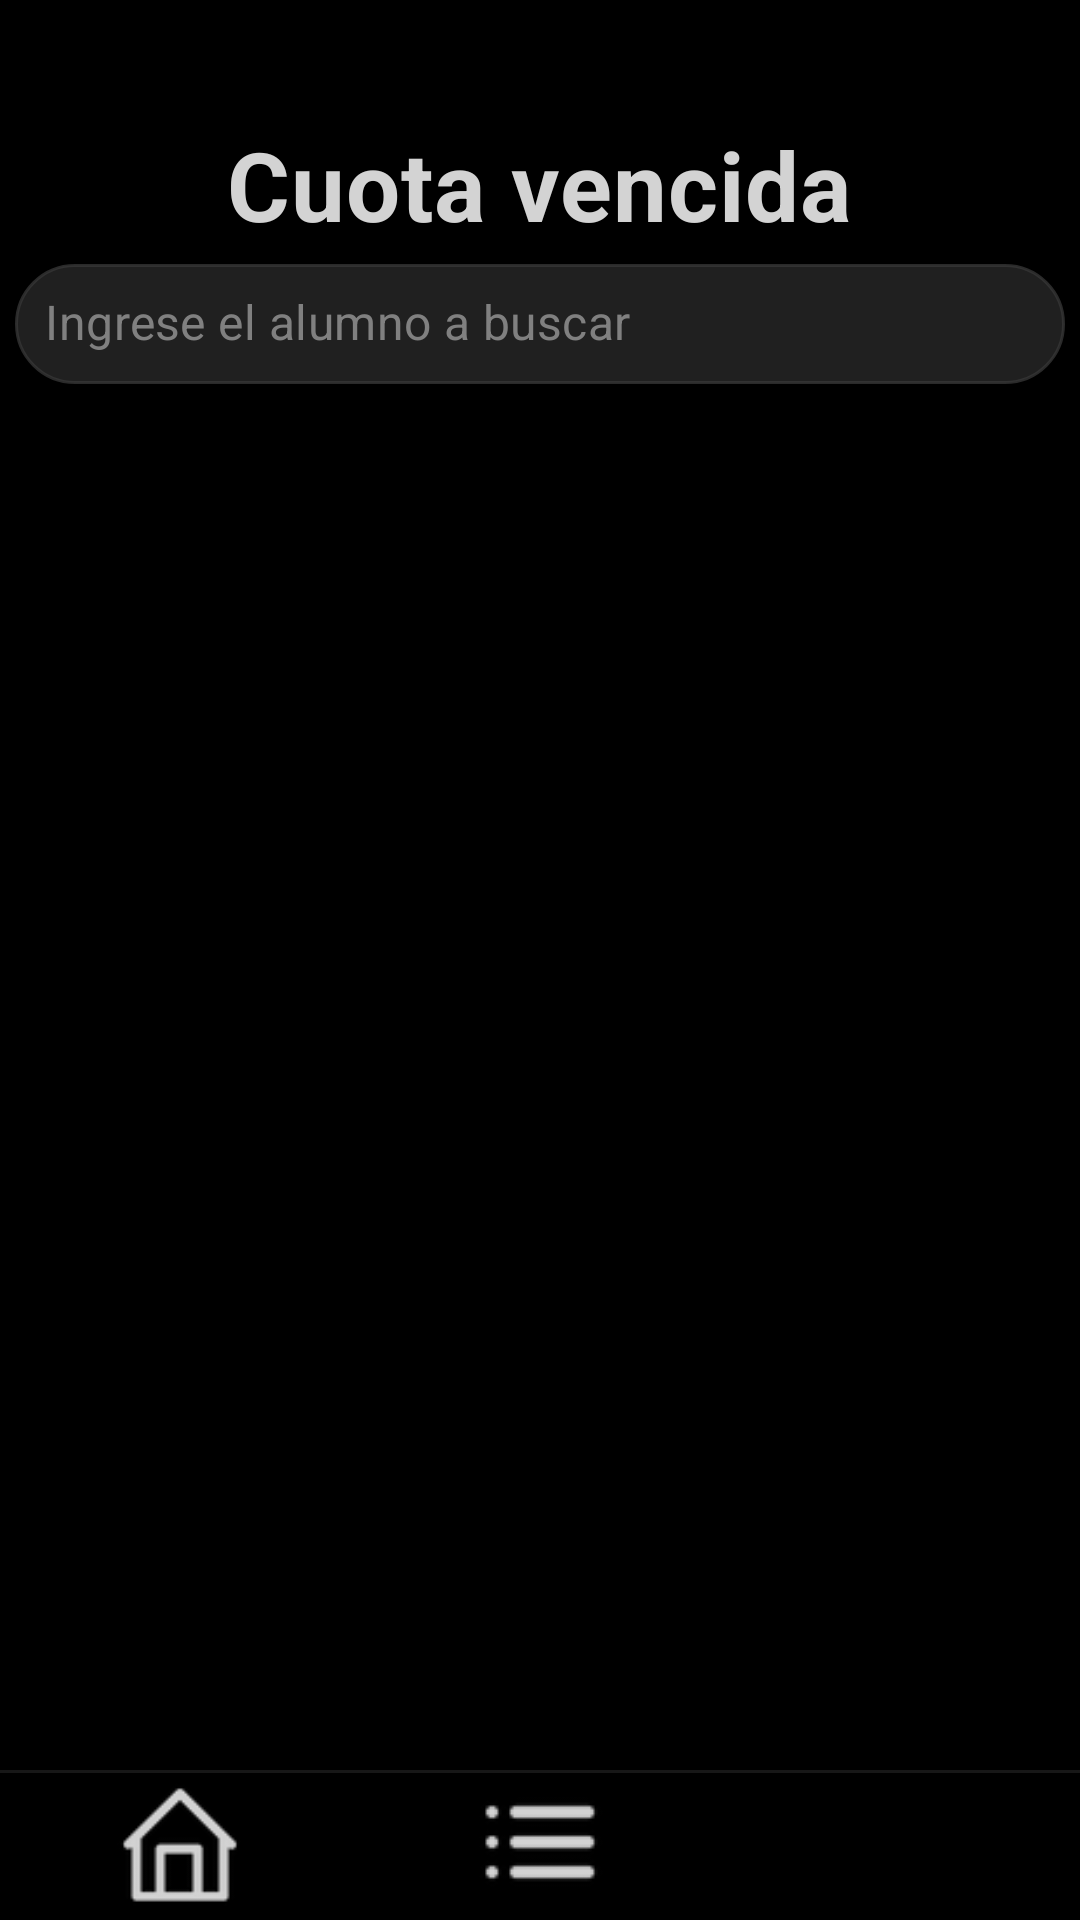

Write the Android layout XML for this screen, with the resource values it uses.
<!-- AndroidManifest.xml: application theme Base.Theme.GimnasioFlex -->
<!-- res/layout/activity_listado_deudores.xml -->
<?xml version="1.0" encoding="utf-8"?>
<RelativeLayout xmlns:android="http://schemas.android.com/apk/res/android"
    xmlns:app="http://schemas.android.com/apk/res-auto"
    xmlns:tools="http://schemas.android.com/tools"
    android:layout_width="match_parent"
    android:layout_height="match_parent"
    tools:context=".activities.MenuDeudoresActivity">

    <RelativeLayout
        android:layout_width="match_parent"
        android:layout_height="match_parent"
        android:background="@color/casi_negro"
        tools:context=".activities.MenuDeudoresActivity">


        <LinearLayout
            android:layout_width="match_parent"
            android:layout_height="wrap_content"
            android:layout_marginTop="20dp"
            android:gravity="center"
            android:orientation="vertical">

            <TextView
                android:id="@+id/Alumnos_deudores_titulo"
                android:layout_width="wrap_content"
                android:layout_height="wrap_content"
                android:layout_marginTop="20dp"
                android:text="Cuota vencida"
                style="@style/TextViewTitulo" />

            <EditText
                android:id="@+id/Buscar_alumno"
                android:layout_width="350dp"
                android:layout_height="40sp"
                android:layout_margin="5dp"
                style="@style/SearchView"
                android:hint="Ingrese el alumno a buscar"
                />

            <androidx.recyclerview.widget.RecyclerView
                android:id="@+id/recyclerView2"
                android:layout_width="match_parent"
                android:layout_height="match_parent"
                android:padding="10dp"
                android:scrollbars="vertical"
                app:layoutManager="androidx.recyclerview.widget.LinearLayoutManager"
                tools:listitem="@layout/list_item" />
        </LinearLayout>
    </RelativeLayout>
    <include
        android:id="@+id/navigation_menu"
        layout="@layout/navigation_menu" />
</RelativeLayout>
<!-- res/layout/list_item.xml (included above) -->
<?xml version="1.0" encoding="utf-8"?>
<androidx.constraintlayout.widget.ConstraintLayout xmlns:android="http://schemas.android.com/apk/res/android"
    xmlns:app="http://schemas.android.com/apk/res-auto"
    xmlns:tools="http://schemas.android.com/tools"
    android:layout_width="match_parent"
    android:layout_height="wrap_content">


    <LinearLayout
        android:layout_width="match_parent"
        android:layout_height="match_parent"
        android:layout_marginBottom="10dp"
        android:orientation="vertical">

        <LinearLayout
            android:id="@+id/Item"
            android:layout_width="match_parent"
            android:layout_height="match_parent"
            android:gravity="left"
            android:orientation="vertical"
            android:background="@color/filtro_rojo"
            android:layout_marginBottom="5dp"
            android:padding="10dp">

            <TextView
                android:id="@+id/NombreCompleto"
                android:layout_width="match_parent"
                android:layout_height="wrap_content"
                android:ellipsize="end"
                style="@style/TextViewTextoMedioImportante"
                tools:text="@tools:sample/lorem" />

            <TextView
                android:id="@+id/DNI"
                android:layout_width="wrap_content"
                android:layout_height="20dp"
                android:ellipsize="end"
                style="@style/TextViewTextoNoImportante"
                tools:text="@tools:sample/lorem/random" />
        </LinearLayout>
    </LinearLayout>

</androidx.constraintlayout.widget.ConstraintLayout>
<!-- res/layout/navigation_menu.xml (included above) -->
<?xml version="1.0" encoding="utf-8"?>
<RelativeLayout xmlns:android="http://schemas.android.com/apk/res/android"
    xmlns:app="http://schemas.android.com/apk/res-auto"
    android:id="@+id/navigationMenu"
        android:layout_width="match_parent"
        android:layout_height="50dp"
        android:layout_gravity="bottom"
        android:background="@color/black"
        android:gravity="center_vertical"
        android:layout_alignParentBottom="true"
        android:orientation="horizontal">
    <LinearLayout
        android:layout_width="match_parent"
        android:layout_centerHorizontal="true"
        android:background="#171717"
        android:layout_height="1dp">
    </LinearLayout>
    <LinearLayout
        android:layout_width="match_parent"
        android:layout_height="50dp"
        android:orientation="horizontal">
        <ImageView
            android:id="@+id/menuPrincipal"
            android:layout_width="0dp"
            android:layout_height="wrap_content"
            android:src="@drawable/home2"
            android:scaleType="fitCenter"
            app:tint="@color/casi_blanco"
            android:layout_weight="1"
            android:onClick="menuPrincipal" />

        <ImageView
            android:id="@+id/listarAlumnos"
            android:layout_width="0dp"
            android:layout_height="wrap_content"
            android:src="@drawable/list"
            android:scaleType="fitCenter"
            app:tint="@color/casi_blanco"
            android:layout_weight="1"
            android:onClick="listarAlumnos" />

        <ImageView
            android:id="@+id/verDeudores"
            android:layout_width="0dp"
            android:layout_height="wrap_content"
            android:src="@drawable/dollar"
            android:scaleType="fitCenter"
            app:tint="@color/casi_blanco"
            android:layout_weight="1"
            android:onClick="listarDeudores" />
    </LinearLayout>

</RelativeLayout>
<!-- resources referenced by this layout -->
<resources>
  <color name="black">#FF000000</color>
  <color name="casi_blanco">#D3D3D3</color>
  <color name="casi_negro">#000000</color>
  <color name="filtro_rojo">#B32B0000</color>
  <!-- drawable home2: png bitmap (drawable, 1961 bytes) -->
  <!-- drawable list: png bitmap (drawable, 501 bytes) -->
  <style name="SearchView" parent="Widget.AppCompat.SearchView">
          <item name="android:textAppearance">@style/TextAppearance.MaterialComponents.Subtitle1</item>
          <item name="android:textColor">@color/casi_blanco</item> 
          <item name="android:background">@drawable/rounded_corners</item>
          <item name="android:backgroundTint">@color/filtro_gris</item>
          <item name="android:iconifiedByDefault">false</item>
          <item name="android:height">0dp</item>
          <item name="android:textColorHint">@color/gris</item>
          <item name="android:padding">10dp</item>
          <item name="android:textSize">16sp</item>
      </style>
  <style name="TextViewTextoMedioImportante" parent="Widget.AppCompat.TextView">
          <item name="android:textColor">@color/casi_blanco</item> 
          <item name="android:textSize">20sp</item>
          <item name="android:textAppearance">@style/TextAppearance.MaterialComponents.Subtitle1</item>
      </style>
  <style name="TextViewTextoNoImportante" parent="Widget.AppCompat.TextView">
          <item name="android:textColor">@color/casi_blanco</item> 
          <item name="android:textSize">16sp</item>
          <item name="android:textAppearance">@style/TextAppearance.MaterialComponents.Subtitle1</item>
      </style>
  <style name="TextViewTitulo" parent="Widget.AppCompat.TextView">
          <item name="android:textColor">@color/casi_blanco</item> 
          <item name="android:textStyle">bold</item>
          <item name="android:textSize">32sp</item>
          <item name="android:textAppearance">@style/TextAppearance.MaterialComponents.Subtitle1</item>
      </style>
  <style name="Base.Theme.GimnasioFlex" parent="Theme.Material3.DayNight.NoActionBar">
          <item name="android:colorPrimary">@color/colorPrimaryDark</item>
          <item name="colorAccent">@color/gris</item>
      </style>
  <!-- drawable rounded_corners (drawable) -->
  <?xml version="1.0" encoding="utf-8"?>
  <shape xmlns:android="http://schemas.android.com/apk/res/android"
      android:shape="rectangle">
      <corners android:radius="20dp" /> 
      <solid android:color="@color/gris_traslucido" /> 
      <stroke
          android:width="1dp"
      android:color="@color/casi_negro">
      </stroke>
  </shape>
  <color name="filtro_gris">#C3373737</color>
  <color name="gris">#808080</color>
  <color name="colorPrimaryDark">#810000</color>
  <color name="gris_traslucido">#C6131313</color>
</resources>
